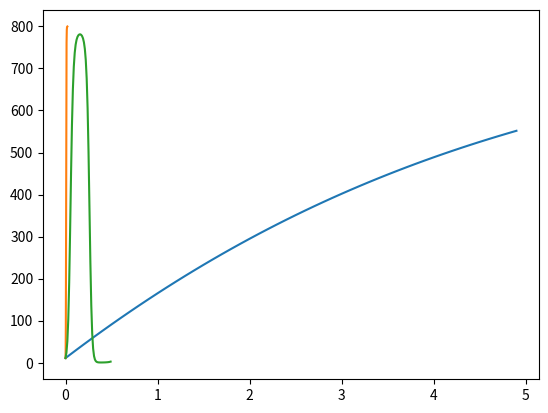

The matplotlib source for this figure:
import numpy as np
import matplotlib.pyplot as plt
from scipy.integrate import odeint

N = 800
n = 11

a_1 = 0.21
a_2 = 0.00008
t = np.arange(0,5,0.1)
dn_max = [-1,-1]

def f(n,t):
    dn = (a_1 + a_2*n)*(N-n)
    return dn
res = odeint(f,n,t)

res = odeint(f,n,t)
plt.plot(t,res[:,0])
plt.show()

a_1 = 0.000012
a_2 = 0.8
t = np.arange(0,0.02,0.00001)

def f(n,t):
    dn = (a_1+a_2*n)*(N-n)
    global dn_max
    if dn > dn_max[0]:
        dn_max = [dn,t]
    return dn

res = odeint(f,n,t)
print(dn_max[1])
plt.plot(t,res[:,0])
plt.show()

a_1 = 0.1
a_2 = 0.1
t = np.arange(0,0.5,0.01)

def f2(n,t):
    dn = (a_1*np.sin(t)+a_2*np.cos(10*t)*n)*(N-n)
    return dn

res = odeint(f2,n,t)
plt.plot(t,res[:,0])
plt.show()
